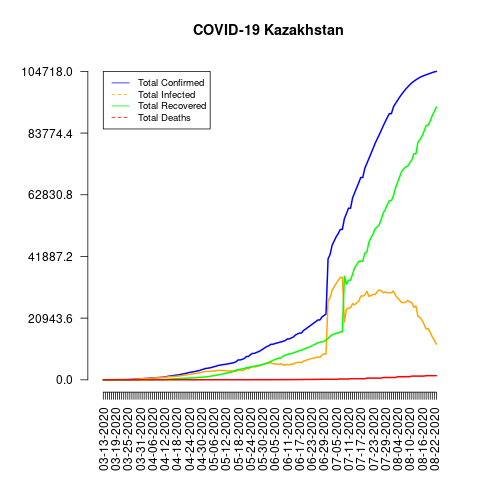

The data file committed next to this chart (first rows):
date, total_confirmed, total_deaths, total_recovered, total_infected, mortality_rate, recovery_rate, daily_growth_rate
03-13-2020, 4, 0, 0, 4, 0.0, 0.0, 1
03-14-2020, 6, 0, 0, 6, 0.0, 0.0, 1.5
03-15-2020, 9, 0, 0, 9, 0.0, 0.0, 1.5
03-16-2020, 10, 0, 0, 10, 0.0, 0.0, 1.111
03-17-2020, 33, 0, 0, 33, 0.0, 0.0, 3.3
03-18-2020, 35, 0, 0, 35, 0.0, 0.0, 1.061
03-19-2020, 44, 0, 0, 44, 0.0, 0.0, 1.257
03-20-2020, 49, 3, 0, 49, 6.12, 0.0, 1.114
03-21-2020, 53, 0, 0, 53, 0.0, 0.0, 1.082
03-22-2020, 59, 0, 0, 59, 0.0, 0.0, 1.113
03-23-2020, 62, 0, 0, 62, 0.0, 0.0, 1.051
03-24-2020, 72, 0, 0, 72, 0.0, 0.0, 1.161
03-25-2020, 81, 0, 0, 81, 0.0, 0.0, 1.125
03-26-2020, 111, 1, 2, 109, 0.9, 1.8, 1.37
03-27-2020, 150, 1, 3, 147, 0.67, 2.0, 1.351
03-28-2020, 228, 1, 16, 212, 0.44, 7.02, 1.52
03-29-2020, 284, 1, 20, 264, 0.35, 7.04, 1.246
03-30-2020, 302, 1, 21, 281, 0.33, 6.95, 1.063
03-31-2020, 343, 2, 24, 319, 0.58, 7.0, 1.136
04-01-2020, 380, 3, 26, 354, 0.79, 6.84, 1.108
04-02-2020, 435, 3, 27, 408, 0.69, 6.21, 1.145
04-03-2020, 464, 6, 29, 435, 1.29, 6.25, 1.067
04-04-2020, 531, 5, 36, 495, 0.94, 6.78, 1.144
04-05-2020, 584, 6, 42, 542, 1.03, 7.19, 1.1
04-06-2020, 662, 6, 46, 616, 0.91, 6.95, 1.134
04-07-2020, 697, 6, 51, 646, 0.86, 7.32, 1.053
04-08-2020, 727, 7, 54, 673, 0.96, 7.43, 1.043
04-09-2020, 781, 8, 60, 721, 1.02, 7.68, 1.074
04-10-2020, 812, 10, 64, 748, 1.23, 7.88, 1.04
04-11-2020, 865, 10, 81, 784, 1.16, 9.36, 1.065
04-12-2020, 951, 10, 99, 852, 1.05, 10.41, 1.099
04-13-2020, 1091, 12, 138, 953, 1.1, 12.65, 1.147
04-14-2020, 1232, 14, 203, 1029, 1.14, 16.48, 1.129
04-15-2020, 1295, 16, 240, 1055, 1.24, 18.53, 1.051
04-16-2020, 1402, 17, 277, 1125, 1.21, 19.76, 1.083
04-17-2020, 1546, 17, 347, 1199, 1.1, 22.45, 1.103
04-18-2020, 1615, 17, 377, 1238, 1.05, 23.34, 1.045
04-19-2020, 1676, 17, 400, 1276, 1.01, 23.87, 1.038
04-20-2020, 1852, 19, 447, 1405, 1.03, 24.14, 1.105
04-21-2020, 1995, 19, 489, 1506, 0.95, 24.51, 1.077
04-22-2020, 2135, 19, 515, 1620, 0.89, 24.12, 1.07
04-23-2020, 2289, 20, 560, 1729, 0.87, 24.46, 1.072
04-24-2020, 2482, 25, 604, 1878, 1.01, 24.34, 1.084
04-25-2020, 2601, 25, 646, 1955, 0.96, 24.84, 1.048
04-26-2020, 2717, 25, 682, 2035, 0.92, 25.1, 1.045
04-27-2020, 2835, 25, 720, 2115, 0.88, 25.4, 1.043
04-28-2020, 3027, 25, 774, 2253, 0.83, 25.57, 1.068
04-29-2020, 3138, 25, 819, 2319, 0.8, 26.1, 1.037
04-30-2020, 3402, 25, 866, 2536, 0.73, 25.46, 1.084
05-01-2020, 3597, 25, 922, 2675, 0.7, 25.63, 1.057
05-02-2020, 3857, 25, 985, 2872, 0.65, 25.54, 1.072
05-03-2020, 3920, 27, 1084, 2836, 0.69, 27.65, 1.016
05-04-2020, 4049, 29, 1173, 2876, 0.72, 28.97, 1.033
05-05-2020, 4205, 29, 1279, 2926, 0.69, 30.42, 1.039
05-06-2020, 4422, 30, 1408, 3014, 0.68, 31.84, 1.052
05-07-2020, 4578, 30, 1518, 3060, 0.66, 33.16, 1.035
05-08-2020, 4834, 31, 1631, 3203, 0.64, 33.74, 1.056
05-09-2020, 4975, 31, 1776, 3199, 0.62, 35.7, 1.029
05-10-2020, 5090, 31, 1941, 3149, 0.61, 38.13, 1.023
05-11-2020, 5207, 32, 2074, 3133, 0.61, 39.83, 1.023
... 104 more rows
